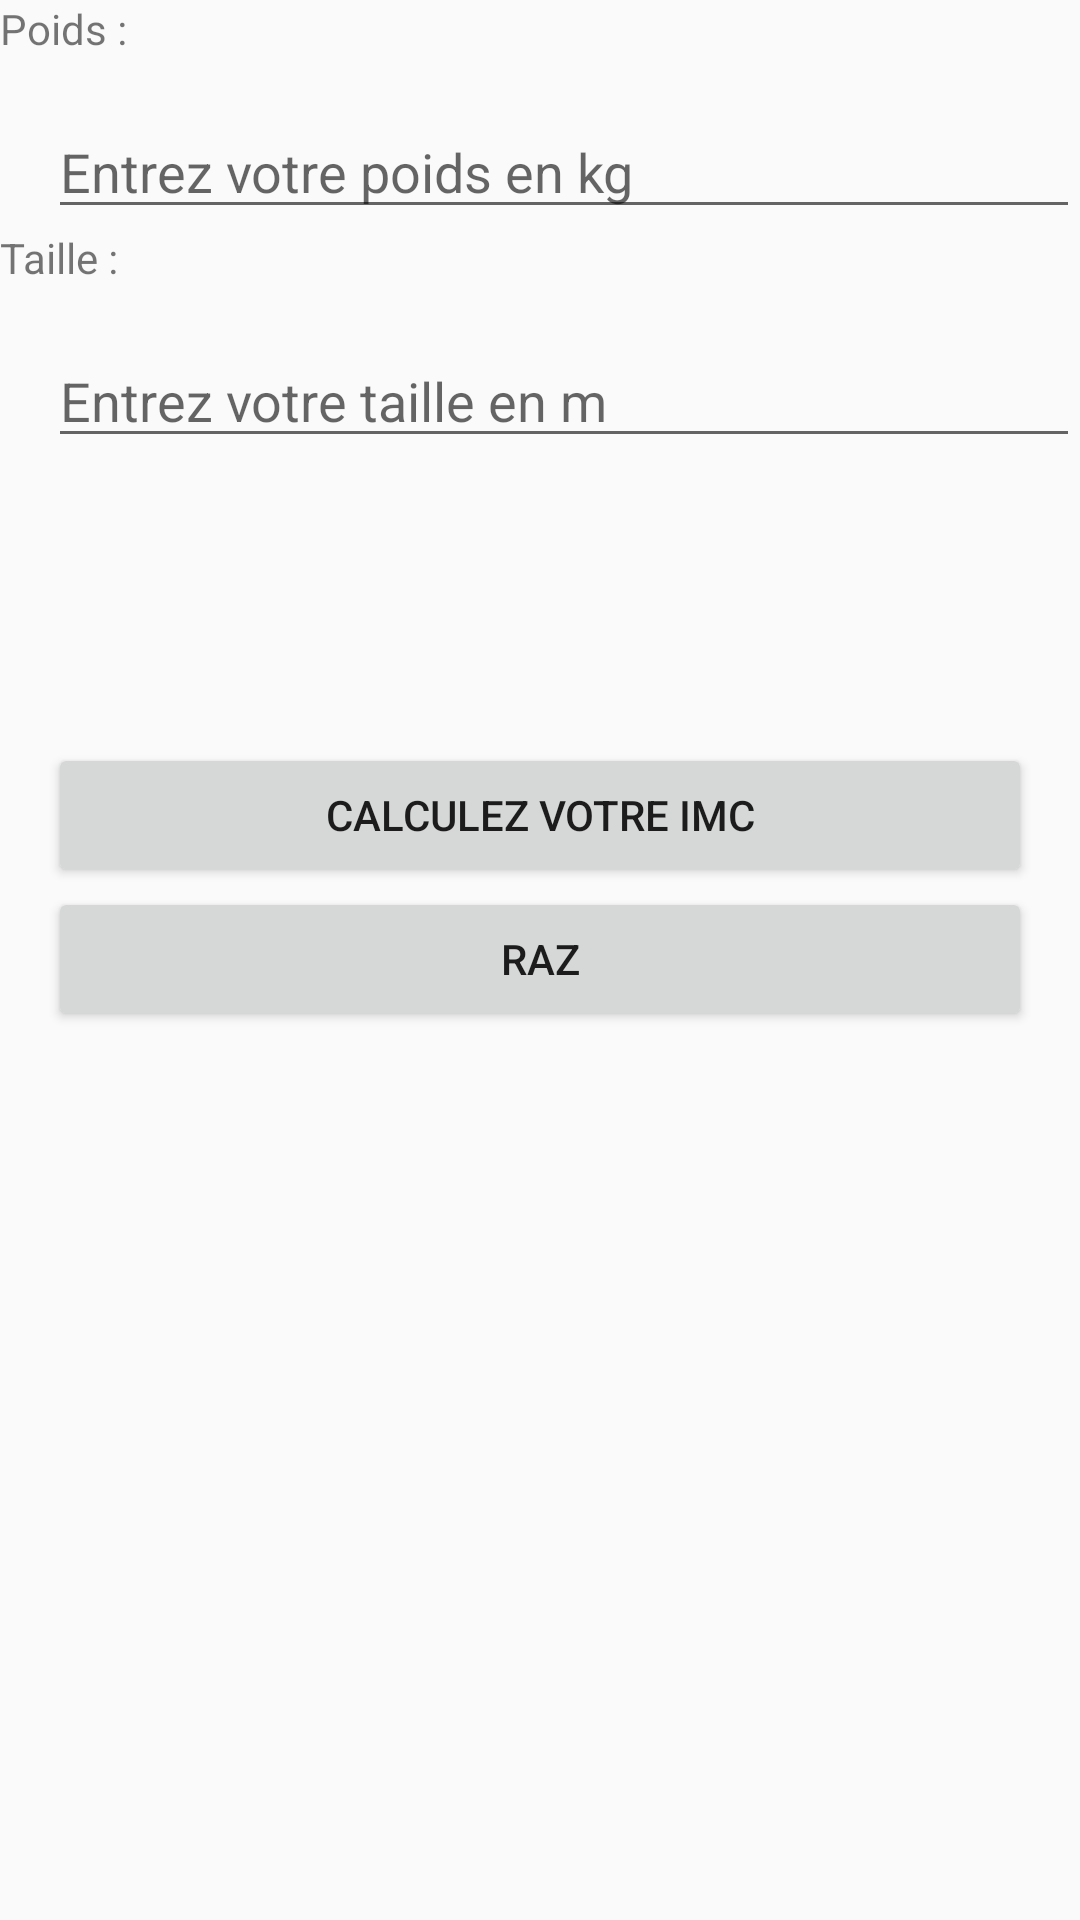

This screen was rendered from an Android layout file. Write that file and the resources it references.
<!-- AndroidManifest.xml: application theme Theme.AppCompat.Light.NoActionBar -->
<!-- res/layout/activity_main.xml -->
<?xml version="1.0" encoding="utf-8"?>
<LinearLayout
    xmlns:app="http://schemas.android.com/apk/res-auto"
    xmlns:tools="http://schemas.android.com/tools"
    xmlns:android="http://schemas.android.com/apk/res/android"
    android:layout_width="match_parent"
    android:layout_height="match_parent"
    android:orientation="vertical"
    tools:context=".MainActivity">

    <TextView
        android:layout_width="match_parent"
        android:layout_height="wrap_content"
        android:text="Poids :" />

    <EditText
        android:id="@+id/activity_main_weight_input"
        android:layout_width="match_parent"
        android:layout_height="wrap_content"
        android:layout_marginStart="16dp"
        android:layout_marginTop="16dp"
        android:ems="10"
        android:hint="Entrez votre poids en kg"
        android:inputType="numberDecimal"/>

    <TextView
        android:layout_width="match_parent"
        android:layout_height="wrap_content"
        android:text="Taille :"
        tools:layout_editor_absoluteX="96dp"
        tools:layout_editor_absoluteY="35dp" />

    <EditText
        android:id="@+id/activity_main_size_input"
        android:layout_width="match_parent"
        android:layout_height="wrap_content"
        android:layout_marginStart="16dp"
        android:layout_marginTop="16dp"
        android:ems="10"
        android:hint="Entrez votre taille en m"
        android:inputType="numberDecimal" />

    <TextView
        android:id="@+id/activity_main_result_text"
        android:layout_width="match_parent"
        android:layout_height="wrap_content"
        android:layout_marginStart="16dp"
        android:layout_marginTop="16dp"
        android:padding="30dp"
        android:layout_gravity="center_horizontal"

        android:text=""
        tools:layout_editor_absoluteX="96dp"
        tools:layout_editor_absoluteY="35dp" />

    <Button
        android:id="@+id/activity_main_compute_button"
        android:layout_width="match_parent"
        android:layout_height="wrap_content"
        android:layout_marginStart="16dp"
        android:layout_marginEnd="16dp"
        android:text="Calculez votre IMC" />

    <Button
        android:id="@+id/activity_main_clear_button"
        android:layout_width="match_parent"
        android:layout_height="wrap_content"
        android:layout_marginStart="16dp"
        android:layout_marginEnd="16dp"
        android:onClick="sendMessage"
        android:text="RAZ" />

</LinearLayout>
<!-- resources referenced by this layout -->
<resources>

</resources>
